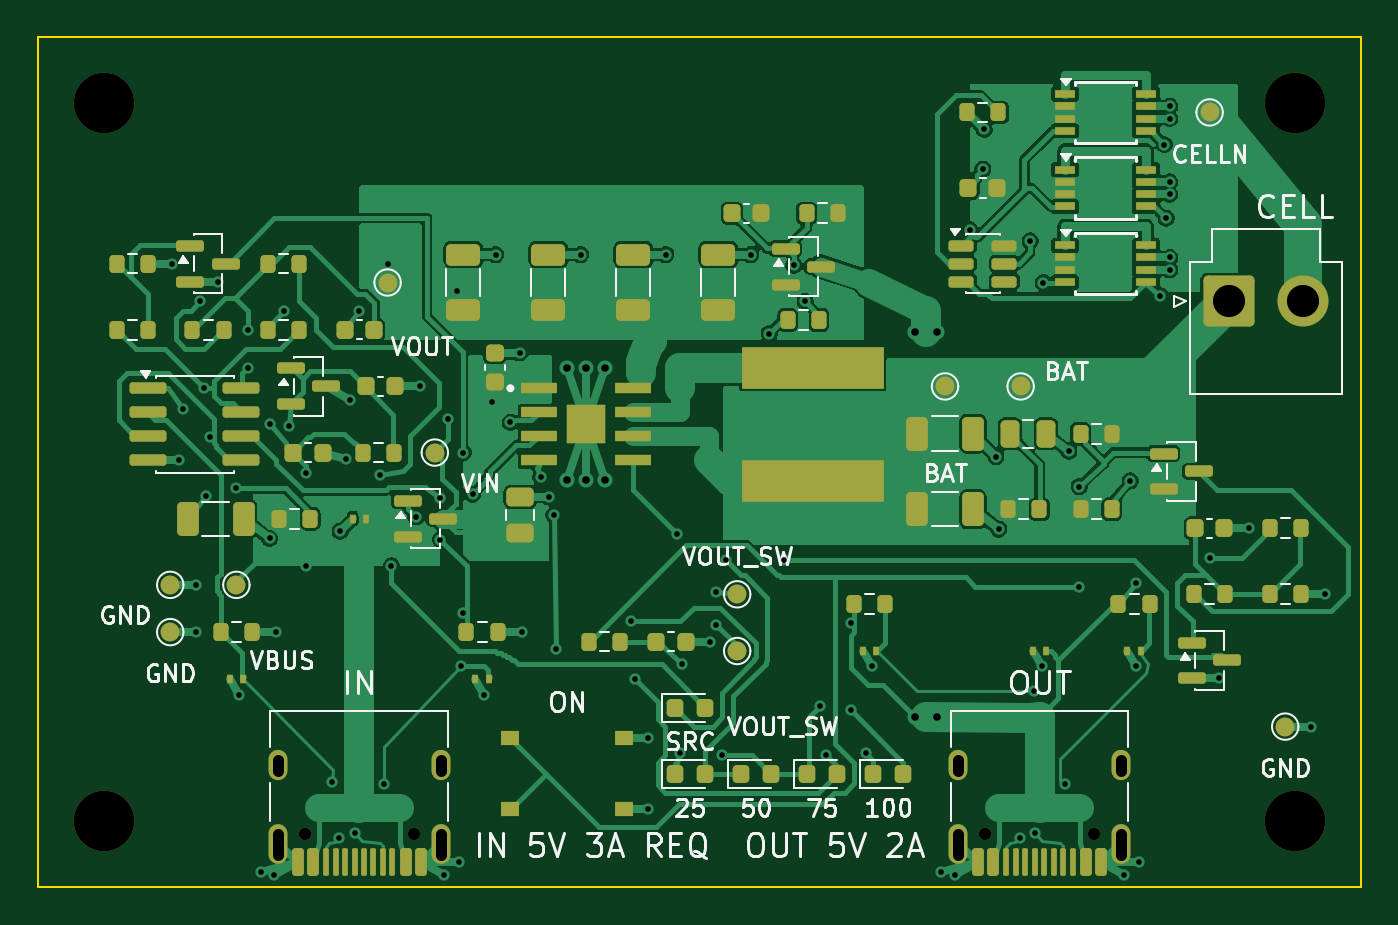
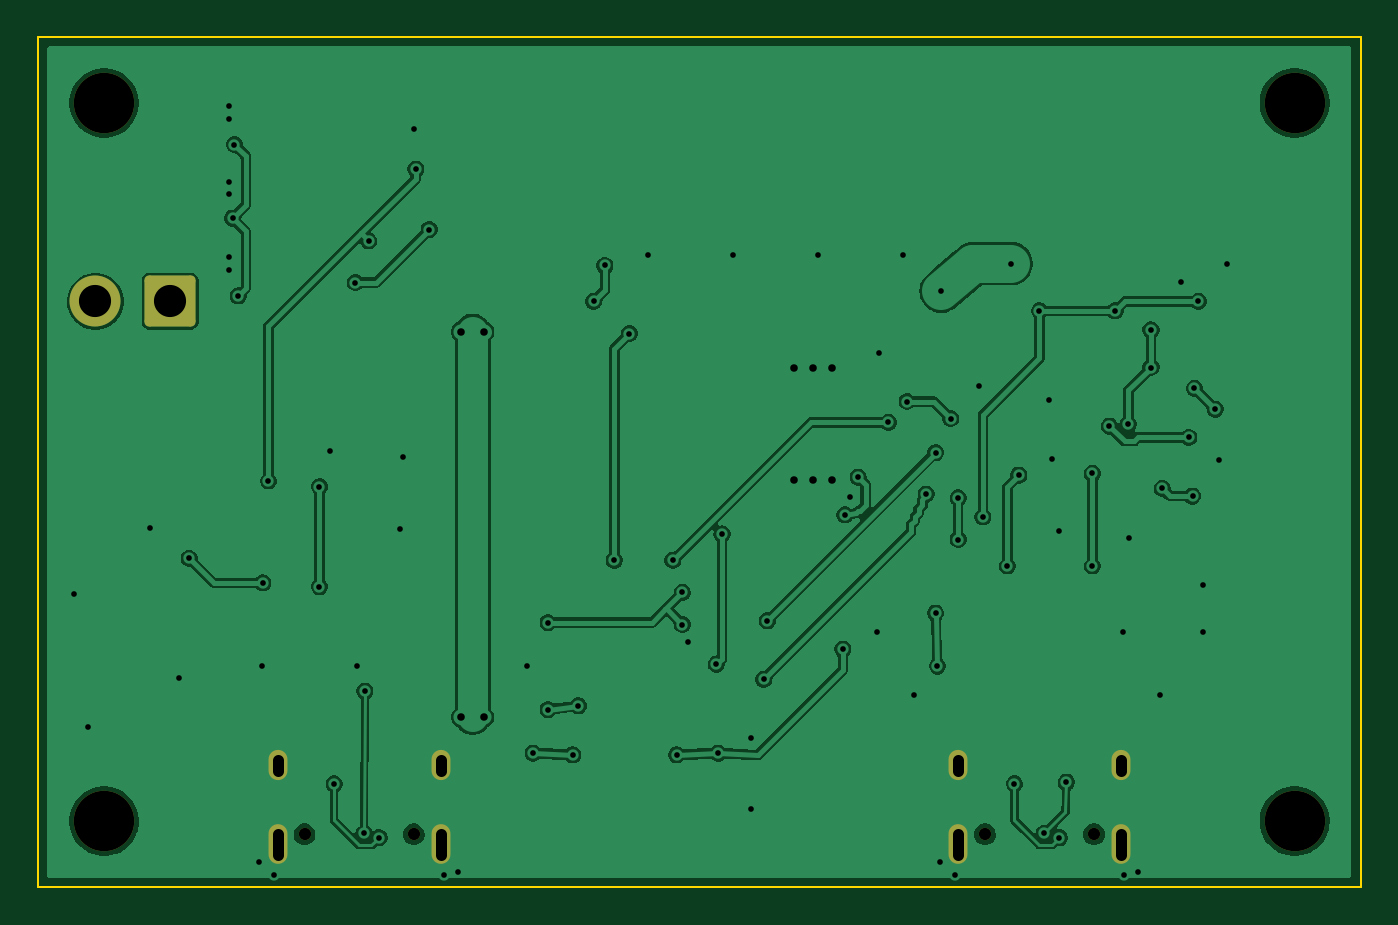
Circuit board: 10 layer files. Board 70.0 x 45.0 mm.
- bottom_copper: liion_power_bank-B_Cu.gbr (110419 bytes)
- bottom_mask: liion_power_bank-B_Mask.gbr (1887 bytes)
- bottom_silk: liion_power_bank-B_Silkscreen.gbr (1897 bytes)
- outline: liion_power_bank-Edge_Cuts.gbr (729 bytes)
- top_copper: liion_power_bank-F_Cu.gbr (137232 bytes)
- top_mask: liion_power_bank-F_Mask.gbr (10196 bytes)
- paste: liion_power_bank-F_Paste.gbr (8858 bytes)
- top_silk: liion_power_bank-F_Silkscreen.gbr (58712 bytes)
- drill: liion_power_bank-NPTH.drl (534 bytes)
- drill: liion_power_bank-PTH.drl (2549 bytes)

=== bottom_copper: liion_power_bank-B_Cu.gbr (110419 bytes, source omitted) ===
=== bottom_mask: liion_power_bank-B_Mask.gbr (1887 bytes, source withheld) ===
=== bottom_silk: liion_power_bank-B_Silkscreen.gbr (1897 bytes, source withheld) ===
=== outline: liion_power_bank-Edge_Cuts.gbr ===
%TF.GenerationSoftware,KiCad,Pcbnew,10.0.5-10.0.5~ubuntu24.04.1*%
%TF.CreationDate,2026-09-02T21:23:01-06:00*%
%TF.ProjectId,liion_power_bank,6c69696f-6e5f-4706-9f77-65725f62616e,rev?*%
%TF.SameCoordinates,Original*%
%TF.FileFunction,Profile,NP*%
%FSLAX46Y46*%
G04 Gerber Fmt 4.6, Leading zero omitted, Abs format (unit mm)*
G04 Created by KiCad (PCBNEW 10.0.5-10.0.5~ubuntu24.04.1) date 2026-09-02 21:23:01*
%MOMM*%
%LPD*%
G01*
G04 APERTURE LIST*
%TA.AperFunction,Profile*%
%ADD10C,0.100000*%
%TD*%
G04 APERTURE END LIST*
D10*
X30000000Y-45000000D02*
X30000000Y-90000000D01*
X30000000Y-90000000D02*
X100000000Y-90000000D01*
X100000000Y-45000000D02*
X30000000Y-45000000D01*
X100000000Y-90000000D02*
X100000000Y-45000000D01*
M02*

=== top_copper: liion_power_bank-F_Cu.gbr (137232 bytes, source omitted) ===
=== top_mask: liion_power_bank-F_Mask.gbr (10196 bytes, source omitted) ===
=== paste: liion_power_bank-F_Paste.gbr (8858 bytes, source omitted) ===
=== top_silk: liion_power_bank-F_Silkscreen.gbr (58712 bytes, source omitted) ===
=== drill: liion_power_bank-NPTH.drl ===
M48
; DRILL file KiCad 10.0.5-10.0.5~ubuntu24.04.1 date 2026-09-02T21:23:01
; FORMAT={-:-/ absolute / metric / decimal}
; #@! TF.CreationDate,2026-09-02T21:23:01-06:00
; #@! TF.GenerationSoftware,Kicad,Pcbnew,10.0.5-10.0.5~ubuntu24.04.1
; #@! TF.FileFunction,NonPlated,1,2,NPTH
FMAT,2
METRIC
; #@! TA.AperFunction,NonPlated,NPTH,ComponentDrill
T1C0.650
; #@! TA.AperFunction,NonPlated,NPTH,ComponentDrill
T2C3.200
%
G90
G05
T1
X44.11Y-87.2
X49.89Y-87.2
X80.11Y-87.2
X85.89Y-87.2
T2
X33.5Y-48.5
X33.5Y-86.5
X96.5Y-48.5
X96.5Y-86.5
M30

=== drill: liion_power_bank-PTH.drl ===
M48
; DRILL file KiCad 10.0.5-10.0.5~ubuntu24.04.1 date 2026-09-02T21:23:01
; FORMAT={-:-/ absolute / metric / decimal}
; #@! TF.CreationDate,2026-09-02T21:23:01-06:00
; #@! TF.GenerationSoftware,Kicad,Pcbnew,10.0.5-10.0.5~ubuntu24.04.1
; #@! TF.FileFunction,Plated,1,2,PTH
FMAT,2
METRIC
; #@! TA.AperFunction,Plated,PTH,ViaDrill
T1C0.300
; #@! TA.AperFunction,Plated,PTH,ViaDrill
T2C0.400
; #@! TA.AperFunction,Plated,PTH,ComponentDrill
T3C0.600
; #@! TA.AperFunction,Plated,PTH,ComponentDrill
T4C1.700
%
G90
G05
T1
X37.096Y-57.0
X37.487Y-67.405
X37.7Y-64.7
X38.357Y-74.0
X38.357Y-76.5
X38.6Y-59.0
X38.8Y-63.6
X38.9Y-69.3
X39.1Y-66.2
X39.509Y-57.95
X40.5Y-68.9
X40.621Y-79.815
X41.1Y-60.5
X41.1Y-62.5
X41.785Y-89.172
X42.253Y-71.546
X42.3Y-65.5
X42.508Y-89.362
X42.596Y-76.5
X43.0Y-59.5
X43.3Y-65.6
X44.2Y-68.1
X44.2Y-73.0
X45.578Y-84.448
X45.95Y-87.375
X45.984Y-71.166
X46.32Y-67.338
X46.502Y-64.223
X46.75Y-87.15
X47.0Y-59.5
X48.1Y-68.2
X48.325Y-84.525
X48.5Y-57.0
X48.7Y-73.0
X50.0Y-70.4
X50.191Y-63.5
X51.3Y-69.4
X51.3Y-71.6
X51.492Y-89.362
X51.7Y-65.2
X52.2Y-58.45
X52.285Y-88.645
X52.4Y-78.3
X52.5Y-67.0
X52.5Y-75.5
X53.0Y-69.2
X53.621Y-79.815
X54.0Y-64.3
X54.218Y-56.525
X55.0Y-65.4
X55.484Y-61.725
X55.596Y-76.5
X56.6Y-68.3
X57.031Y-69.34
X57.3Y-70.3
X57.4Y-77.4
X58.718Y-56.525
X61.4Y-75.9
X61.6Y-79.0
X62.275Y-82.125
X62.275Y-85.875
X63.218Y-56.525
X63.8Y-71.3
X64.0Y-82.9
X64.1Y-78.2
X65.579Y-77.0
X65.9Y-74.4
X65.9Y-76.1
X66.2Y-83.0
X66.4Y-72.7
X67.718Y-56.525
X68.7Y-60.7
X69.5Y-72.7
X70.0Y-57.1
X70.6Y-59.0
X71.4Y-80.4
X71.7Y-83.0
X73.0Y-76.0
X73.0Y-80.6
X73.8Y-82.9
X74.121Y-78.315
X77.785Y-89.172
X78.508Y-89.362
X79.3Y-55.2
X80.0Y-52.0
X80.074Y-49.899
X80.69Y-67.215
X80.838Y-71.046
X81.95Y-87.375
X82.5Y-55.8
X82.7Y-79.625
X82.75Y-87.15
X83.121Y-78.315
X83.2Y-58.0
X84.325Y-84.525
X84.554Y-66.932
X85.1Y-68.8
X85.1Y-74.1
X87.492Y-89.362
X87.8Y-68.5
X88.1Y-73.9
X88.121Y-78.315
X88.285Y-88.645
X89.4Y-58.7
X89.6Y-50.7
X89.7Y-54.6
X89.885Y-48.675
X89.885Y-49.325
X89.885Y-52.675
X89.885Y-53.325
X89.885Y-56.675
X89.885Y-57.325
X92.0Y-72.6
X92.509Y-78.95
X94.079Y-71.0
X97.357Y-81.5
X98.096Y-74.5
T2
X58.0Y-62.55
X58.0Y-68.45
X59.0Y-62.55
X59.0Y-68.45
X60.0Y-62.55
X60.0Y-68.45
X76.4Y-60.6
X76.4Y-81.0
X77.6Y-60.6
X77.6Y-81.0
T4
X93.0Y-59.0
X96.96Y-59.0
T3
X42.68Y-83.85G85X42.68Y-83.25
G05
X42.68Y-88.28G85X42.68Y-87.18
G05
X51.32Y-83.85G85X51.32Y-83.25
G05
X51.32Y-88.28G85X51.32Y-87.18
G05
X78.68Y-83.85G85X78.68Y-83.25
G05
X78.68Y-88.28G85X78.68Y-87.18
G05
X87.32Y-83.85G85X87.32Y-83.25
G05
X87.32Y-88.28G85X87.32Y-87.18
G05
M30
